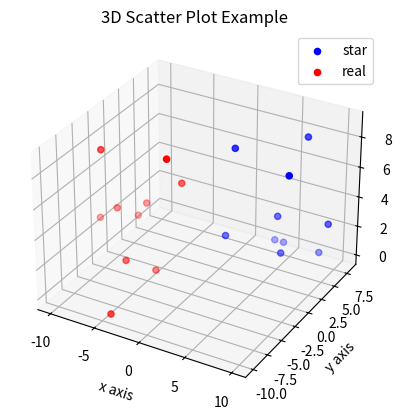

Reproduce this figure in Python.

import matplotlib.pyplot as plt
from mpl_toolkits.mplot3d import Axes3D
import numpy as np

fig = plt.figure()
ax = fig.add_subplot(111, projection='3d')

x1 = [1,2,3,4,5,6,7,8,9,10]
y1 = np.random.randint(low=0, high=10, size=10)
z1 = np.random.randint(low=0, high=10, size=10)

x2 = [-1,-2,-3,-4,-5,-6,-7,-8,-9,-10]
y2 = np.random.randint(low=-10, high=0, size=10)
z2 = np.random.randint(low=0, high=10, size=10)

ax.scatter(x1, y1, z1, c='b', marker='o', label='star')
ax.scatter(x2, y2, z2, c='r', marker='o', label='real')

ax.set_xlabel('x axis')
ax.set_ylabel('y axis')
ax.set_zlabel('z axis')

plt.title("3D Scatter Plot Example")
plt.legend()
plt.show()
